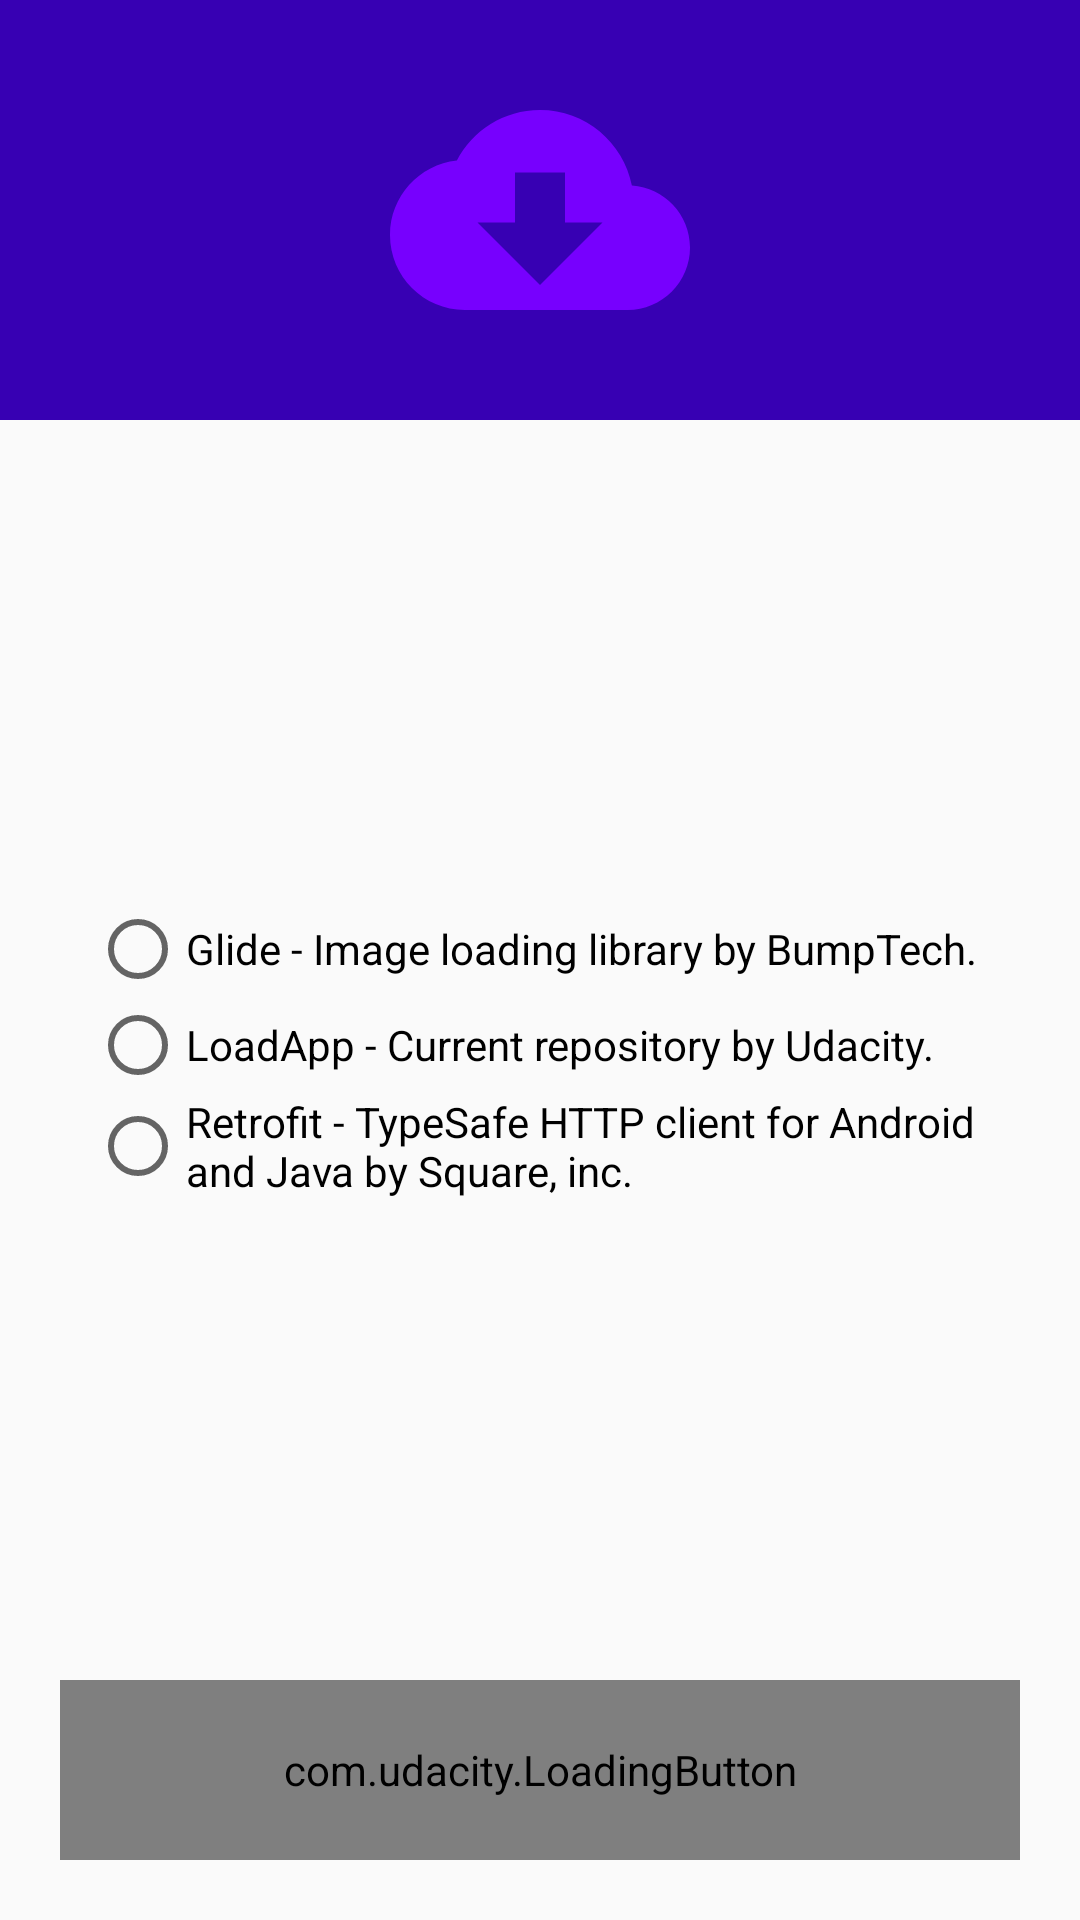

Produce the Android XML layout that renders to this screen, including the resource entries it uses.
<!-- AndroidManifest.xml: application theme AppTheme -->
<!-- res/layout/content_main.xml -->
<?xml version="1.0" encoding="utf-8"?>
<androidx.constraintlayout.widget.ConstraintLayout xmlns:android="http://schemas.android.com/apk/res/android"
    xmlns:app="http://schemas.android.com/apk/res-auto"
    xmlns:tools="http://schemas.android.com/tools"
    android:id="@+id/main_layout"
    android:layout_width="match_parent"
    android:layout_height="match_parent"
    app:layout_behavior="@string/appbar_scrolling_view_behavior"
    tools:context=".MainActivity"
    tools:showIn="@layout/activity_main">

    <androidx.constraintlayout.widget.ConstraintLayout
        android:id="@+id/cl_downloadImageContainer"
        android:layout_width="match_parent"
        android:layout_height="wrap_content"
        android:background="@color/colorPrimaryDark"
        android:padding="20dp"
        app:layout_constraintTop_toTopOf="parent">

        <ImageView
            android:layout_width="100dp"
            android:layout_height="100dp"
            android:src="@drawable/ic_baseline_cloud_download_24"
            app:layout_constraintBottom_toBottomOf="parent"
            app:layout_constraintEnd_toEndOf="parent"
            app:layout_constraintStart_toStartOf="parent"
            app:layout_constraintTop_toTopOf="parent" />
    </androidx.constraintlayout.widget.ConstraintLayout>

    <RadioGroup
        android:id="@+id/rg_downloadOptions"
        android:layout_width="wrap_content"
        android:layout_height="wrap_content"
        app:layout_constraintBottom_toTopOf="@id/custom_button"
        app:layout_constraintEnd_toEndOf="parent"
        app:layout_constraintStart_toStartOf="parent"
        android:padding="30dp"
        app:layout_constraintTop_toBottomOf="@id/cl_downloadImageContainer">

        <RadioButton
            android:id="@+id/rb_Glide"
            android:layout_width="wrap_content"
            android:layout_height="wrap_content"
            android:text="Glide - Image loading library by BumpTech." />

        <RadioButton
            android:id="@+id/rb_LoadApp"
            android:layout_width="wrap_content"
            android:layout_height="wrap_content"
            android:text="LoadApp - Current repository by Udacity." />

        <RadioButton
            android:id="@+id/rb_Retrofit"
            android:layout_width="wrap_content"
            android:layout_height="wrap_content"
            android:text="Retrofit - TypeSafe HTTP client for Android and Java by Square, inc." />
    </RadioGroup>


    <com.udacity.LoadingButton
        android:id="@+id/custom_button"
        android:layout_width="0dp"
        android:layout_height="60dp"
        android:layout_margin="20dp"
        app:layout_constraintBottom_toBottomOf="parent"
        app:layout_constraintEnd_toEndOf="parent"
        app:layout_constraintStart_toStartOf="parent" />

</androidx.constraintlayout.widget.ConstraintLayout>
<!-- resources referenced by this layout -->
<resources>
  <!-- drawable ic_baseline_cloud_download_24 (drawable) -->
  <vector android:height="24dp" android:tint="#7700FE"
      android:viewportHeight="24" android:viewportWidth="24"
      android:width="24dp" xmlns:android="http://schemas.android.com/apk/res/android">
      <path android:fillColor="@android:color/white" android:pathData="M19.35,10.04C18.67,6.59 15.64,4 12,4 9.11,4 6.6,5.64 5.35,8.04 2.34,8.36 0,10.91 0,14c0,3.31 2.69,6 6,6h13c2.76,0 5,-2.24 5,-5 0,-2.64 -2.05,-4.78 -4.65,-4.96zM17,13l-5,5 -5,-5h3V9h4v4h3z"/>
  </vector>
  <style name="AppTheme" parent="Theme.AppCompat.Light.DarkActionBar">
          
          <item name="colorPrimary">@color/colorPrimary</item>
          <item name="colorPrimaryDark">@color/colorPrimaryDark</item>
          <item name="colorAccent">@color/colorAccent</item>
      </style>
  <!-- not gathered from this repository: default colours our renderer supplied (Android Studio template values) -->
  <color name="colorPrimary">#FF6200EE</color>
  <color name="colorPrimaryDark">#FF3700B3</color>
  <color name="colorAccent">#FF03DAC5</color>
</resources>
